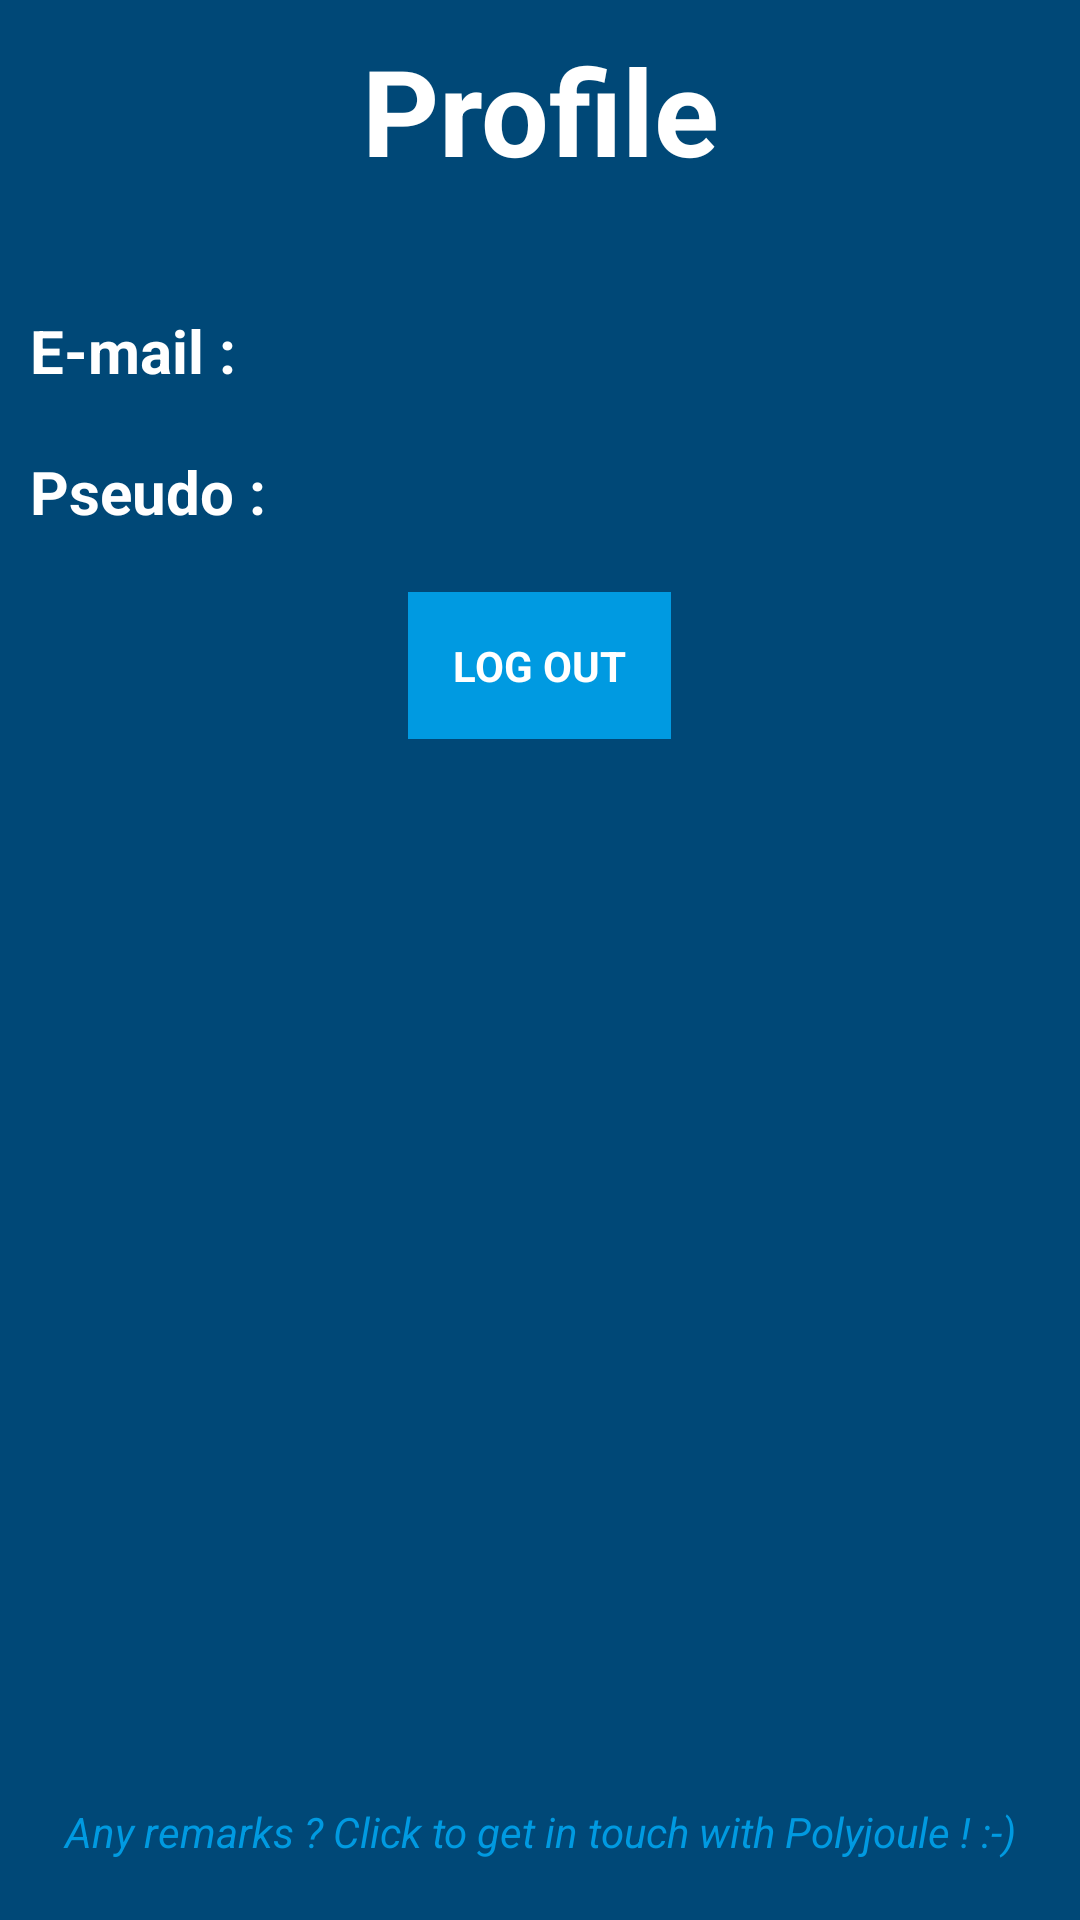

The Android layout XML behind this screen, and the referenced resources:
<!-- AndroidManifest.xml: application theme AppTheme -->
<!-- res/layout/profil.xml -->
<?xml version="1.0" encoding="utf-8"?>
<LinearLayout xmlns:android="http://schemas.android.com/apk/res/android"
    android:orientation="vertical" android:layout_width="match_parent"
    android:layout_height="match_parent"
    android:paddingLeft="10dp"
    android:paddingRight="10dp"
    android:background="@color/DarkBluePolytech"
    android:layout_alignParentEnd="true">

    <TextView
        android:id="@+id/titre"
        android:layout_width="match_parent"
        android:layout_height="wrap_content"
        android:paddingBottom="40dp"

        android:layout_marginTop="10dp"
        android:text="Profile"
        android:textAlignment="center"
        android:textSize="40dp"
        android:textStyle="bold"
        android:textColor="@color/white"/>

    <LinearLayout
        android:orientation="horizontal"
        android:layout_height="wrap_content"
        android:layout_width="match_parent"
        android:paddingBottom="20dp">

        <TextView
            android:id="@+id/emailtext"
            android:layout_width="wrap_content"
            android:layout_height="wrap_content"
            android:textColor="@color/white"
            android:text="E-mail : "
            android:textSize="20dp"
            android:textStyle="bold" />
        <TextView
            android:id="@+id/email"
            android:layout_width="wrap_content"
            android:layout_height="wrap_content"
            android:textColor="@color/white"
            android:textSize="20dp"/>
    </LinearLayout>

    <LinearLayout
        android:orientation="horizontal"
        android:layout_height="wrap_content"
        android:layout_width="match_parent"

        android:paddingBottom="20dp">

        <TextView
            android:id="@+id/pseudotext"
            android:layout_width="wrap_content"
            android:layout_height="wrap_content"
            android:text="Pseudo : "
            android:textSize="20dp"
            android:textStyle="bold"
            android:textColor="@color/white"/>
        <TextView
            android:id="@+id/pseudo"
            android:layout_width="wrap_content"
            android:layout_height="wrap_content"
            android:textColor="@color/white"
            android:textSize="20dp"/>

    </LinearLayout>
    <TextView
        android:id="@+id/signout"
        android:layout_width="wrap_content"
        android:layout_height="wrap_content"
        android:text="LOG OUT"
        android:gravity="center"
        android:layout_gravity="center"
        android:padding="15dp"
        android:textStyle="bold"
        android:background="@color/BluePolytech"
        android:textColor="@color/white"/>

    <RelativeLayout
        android:layout_width="wrap_content"
        android:layout_height="match_parent"
        >
        <TextView
            android:id="@+id/contactus"
            android:layout_width="match_parent"
            android:layout_height="wrap_content"
            android:paddingTop="20dp"
            android:paddingBottom="20dp"
            android:layout_alignParentBottom="true"
            android:text="Any remarks ? Click to get in touch with Polyjoule ! :-)"
            android:textStyle="italic"
            android:gravity="bottom|center"
            android:textColor="@color/BluePolytech"/>
    </RelativeLayout>




</LinearLayout>
<!-- resources referenced by this layout -->
<resources>
  <color name="BluePolytech">#009AE1</color>
  <color name="DarkBluePolytech">#004877</color>
  <color name="white">#FFFFFF</color>
  <style name="AppTheme" parent="Theme.AppCompat.DayNight.NoActionBar">
          
          <item name="colorPrimary">@color/primary_material_dark_1</item>
          <item name="colorPrimaryDark">@color/primary_dark_material_dark_1</item>
          <item name="colorAccent">@color/accent_material_dark_1</item>
      </style>
  <color name="primary_material_dark_1">#212121</color>
  <color name="primary_dark_material_dark_1">#000000</color>
  <color name="accent_material_dark_1">#80cbc4</color>
</resources>
